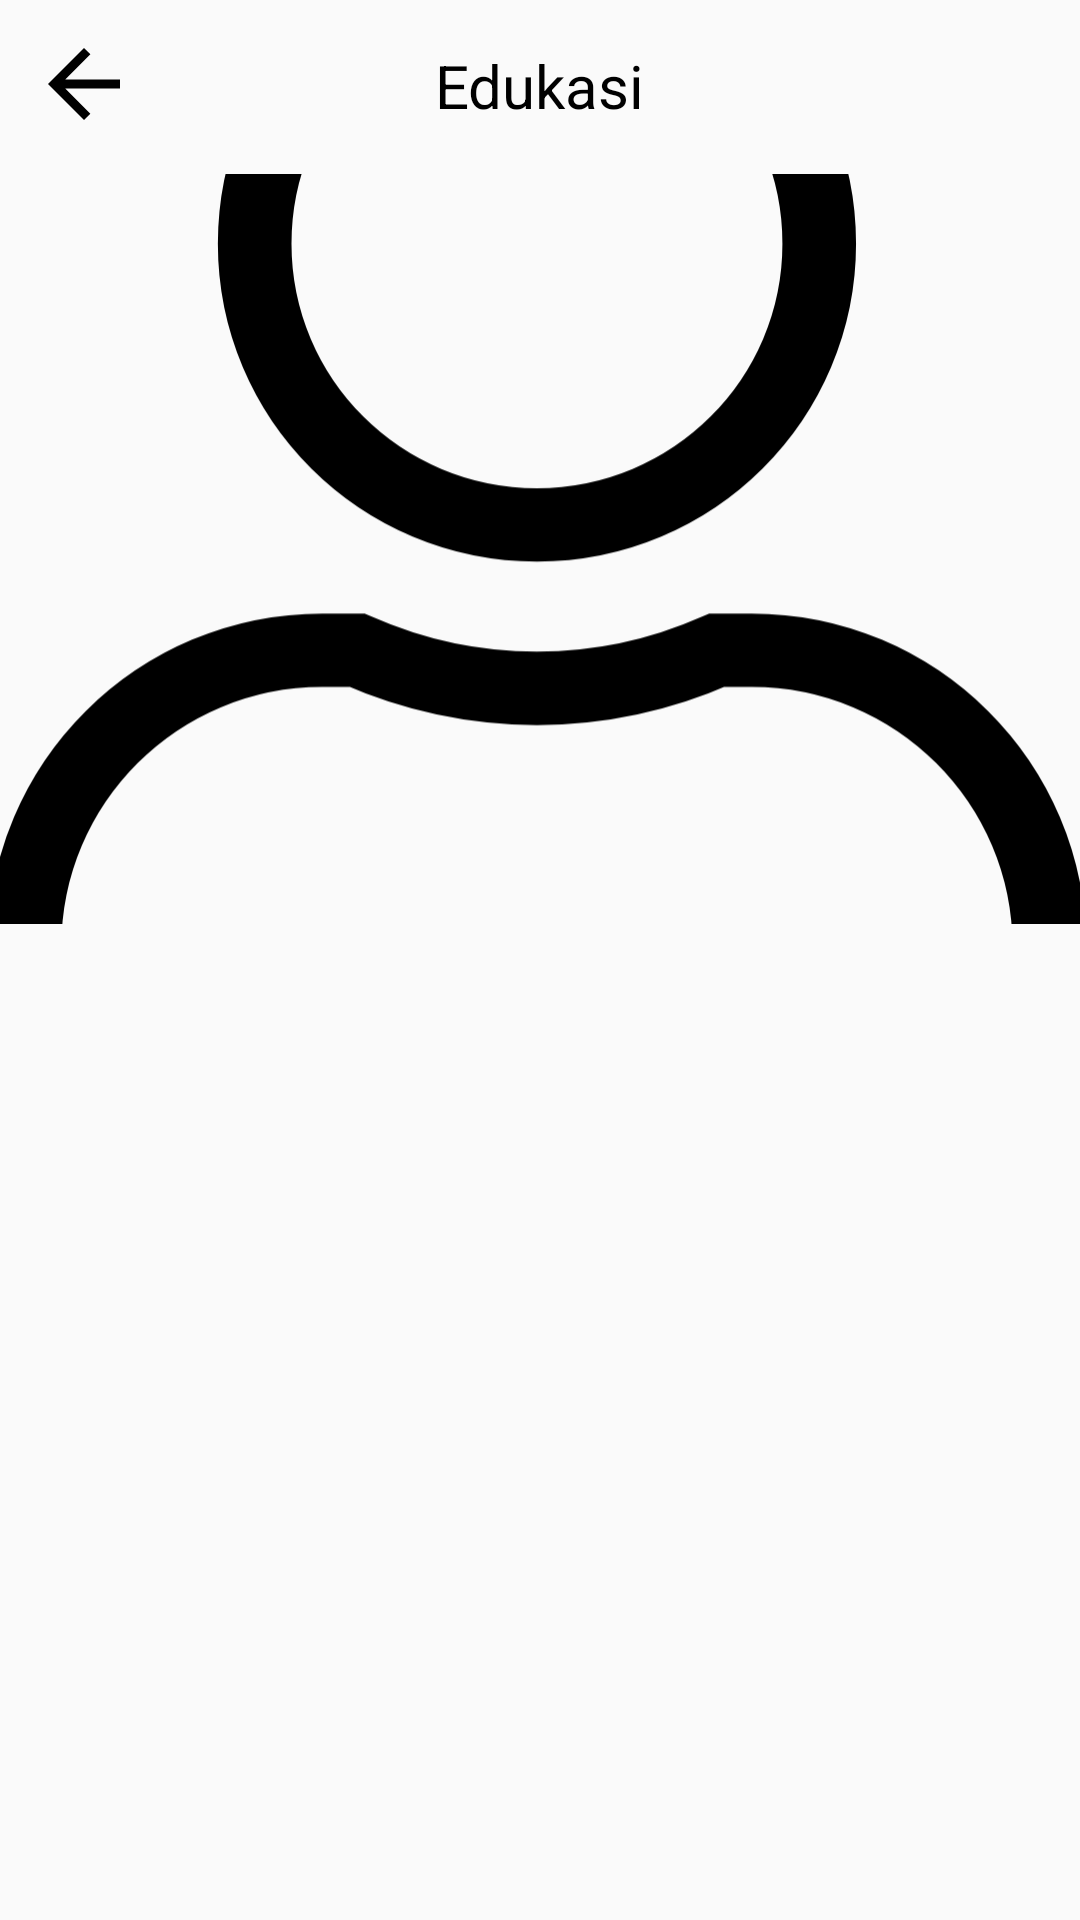

Android layout source for this screen:
<!-- AndroidManifest.xml: application theme Theme.MyApplication1 -->
<!-- res/layout/fragment_articel_detail.xml -->
<?xml version="1.0" encoding="utf-8"?>
<RelativeLayout xmlns:android="http://schemas.android.com/apk/res/android"
    xmlns:app="http://schemas.android.com/apk/res-auto"
    android:layout_width="match_parent"
    android:layout_height="match_parent">
    
    <ImageButton
        android:id="@+id/backarticel"
        android:layout_width="wrap_content"
        android:layout_height="wrap_content"
        android:layout_marginStart="10dp"
        android:layout_marginTop="10dp"
        android:background="@android:color/transparent"
        app:srcCompat="@drawable/back" />

    <TextView
        android:id="@+id/textViewEdukasi"
        android:layout_width="wrap_content"
        android:layout_height="wrap_content"
        android:layout_centerHorizontal="true"
        android:layout_marginTop="15dp"
        android:text="Edukasi"
        android:textColor="#000000"
        android:textSize="20sp" />


    <ImageView
        android:id="@+id/imageView"
        android:layout_width="match_parent"
        android:layout_height="250dp"
        android:layout_marginTop="58dp"
        android:scaleType="centerCrop"
        android:src="@drawable/profile" />

    <TextView
        android:id="@+id/judulTextView"
        android:layout_width="match_parent"
        android:layout_height="wrap_content"
        android:layout_below="@id/imageView"
        android:textColor="@color/black"
        android:padding="16dp"
        android:textSize="20sp"
        android:textStyle="bold" />

    <TextView
        android:id="@+id/isiTextView"
        android:layout_width="match_parent"
        android:layout_height="wrap_content"
        android:layout_below="@id/judulTextView"
        android:textColor="@color/black"
        android:padding="16dp"
        android:textSize="12sp" />

</RelativeLayout>
<!-- resources referenced by this layout -->
<resources>
  <color name="black">#FF000000</color>
  <!-- drawable back (drawable) -->
  <vector android:autoMirrored="true"
      android:height="30dp"
      android:width="30dp"
      android:tint="#000000"
      android:viewportHeight="20"
      android:viewportWidth="20"
      xmlns:android="http://schemas.android.com/apk/res/android">
      <path android:fillColor="@android:color/white"
          android:pathData="M20,11H7.83l5.59,-5.59L12,4l-8,8 8,8 1.41,-1.41L7.83,13H20v-2z"
         />
  </vector>
  <!-- drawable profile (drawable) -->
  <vector
      android:height="20dp"
      android:width="17.6dp"
      android:viewportHeight="25"
      android:viewportWidth="22"
  
      xmlns:android="http://schemas.android.com/apk/res/android">
      <path
          android:pathData="M16.688,6.25C16.688,9.426 14.113,12 10.938,12C7.761,12 5.188,9.426 5.188,6.25C5.188,3.074 7.761,0.5 10.938,0.5C14.113,0.5 16.688,3.074 16.688,6.25ZM10.938,15.344C12.243,15.344 13.484,15.061 14.605,14.563H15.313C18.659,14.563 21.375,17.278 21.375,20.625V22.656C21.375,23.674 20.549,24.5 19.531,24.5H2.344C1.326,24.5 0.5,23.674 0.5,22.656V20.625C0.5,17.278 3.216,14.563 6.563,14.563H7.271C8.395,15.061 9.632,15.344 10.938,15.344Z"
          android:strokeColor="#000000"
          android:fillColor="#00000000"
          android:strokeWidth="1.5"/>
  </vector>
  <style name="Theme.MyApplication1" parent="Base.Theme.MyApplication1" />
  <style name="Base.Theme.MyApplication1" parent="Theme.AppCompat.DayNight.NoActionBar">
          
          
      </style>
</resources>
